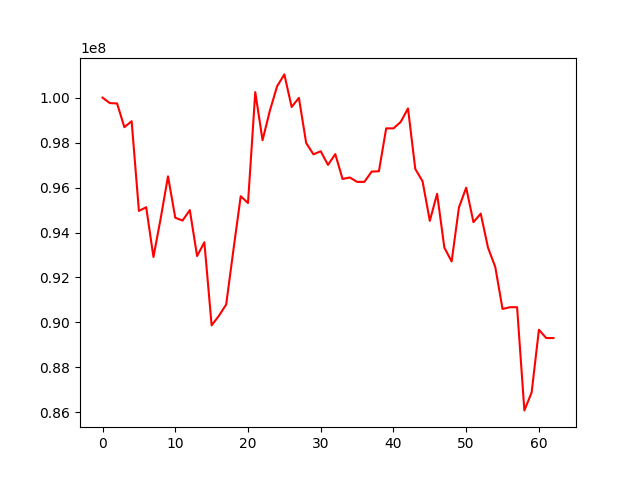

Values plotted in this chart, from the file beside it:
, 0
0, 100000000
1, 99758835
2, 99740840
3, 98686066
4, 98952590
5, 94961404
6, 95125419
7, 92911329
8, 94640937
9, 96502519
10, 94658346
11, 94533211
12, 94998201
13, 92953999
14, 93566034
15, 89870871
16, 90296583
17, 90799284
18, 93240568
19, 95615814
20, 95311821
21, 100245414
22, 98106030
23, 99411669
24, 100506553
25, 101034396
26, 99584830
27, 99991160
28, 97980407
29, 97477970
30, 97614992
31, 97008973
32, 97488230
33, 96382756
34, 96449831
35, 96252940
36, 96252940
37, 96709517
38, 96726939
39, 98634412
40, 98633958
41, 98921812
42, 99519575
43, 96829769
44, 96281328
45, 94519976
46, 95724937
47, 93326534
48, 92711717
49, 95108947
50, 95996903
51, 94459798
52, 94840367
53, 93327560
54, 92467474
55, 90599815
56, 90677879
57, 90677879
58, 86087776
59, 86885129
... 3 more rows
